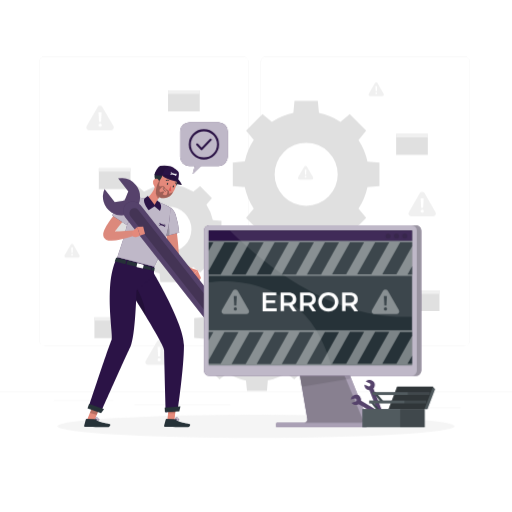
t = 0.00 s
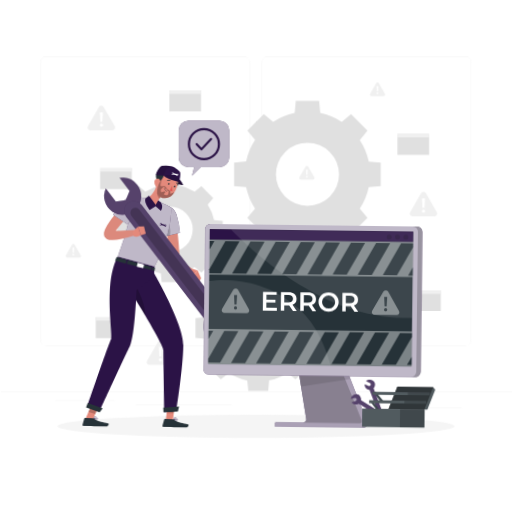
t = 1.05 s
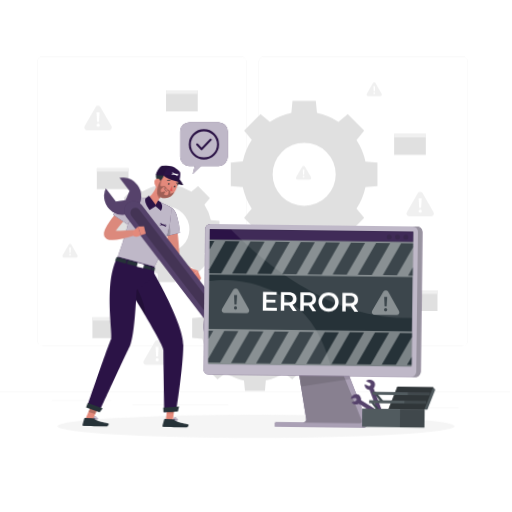
t = 1.95 s
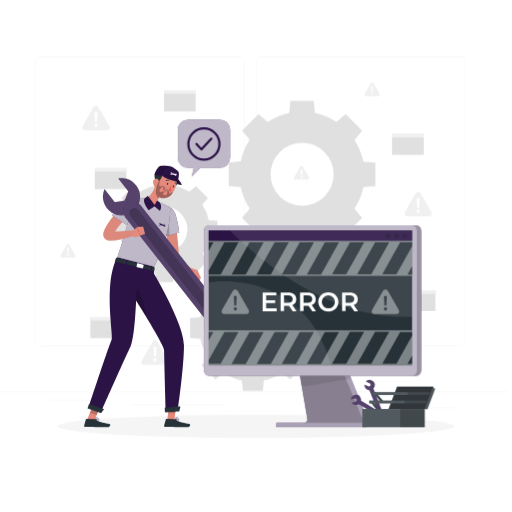
t = 3.00 s
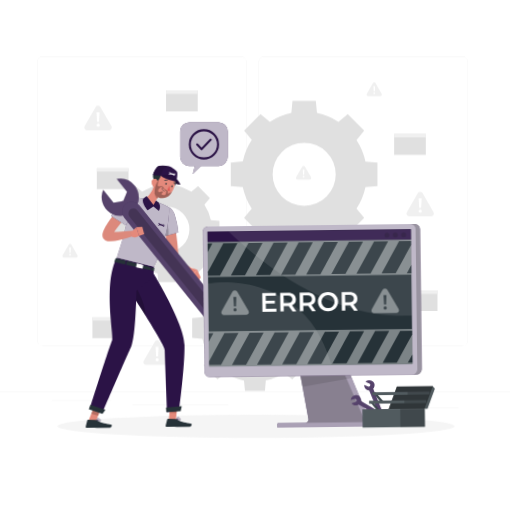
t = 4.05 s
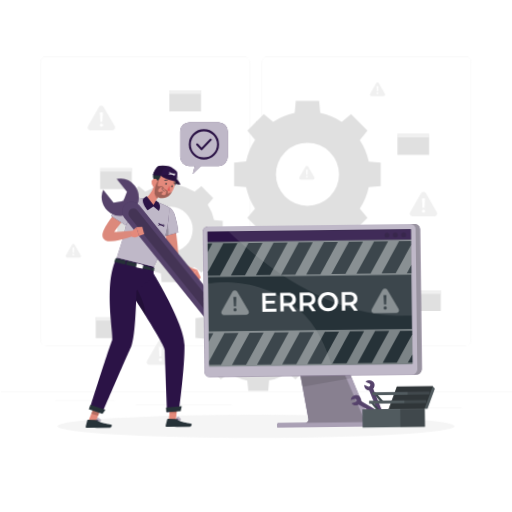
t = 4.95 s

The animated SVG that drew these frames (rendered in a browser with its animation timeline set to each time). Animation: 3 CSS @keyframes rules; one cycle of 6.00 s, repeats indefinitely.

<svg class="animated" id="freepik_stories-computer-troubleshooting" xmlns="http://www.w3.org/2000/svg" viewBox="0 0 500 500" version="1.1" xmlns:xlink="http://www.w3.org/1999/xlink" xmlns:svgjs="http://svgjs.com/svgjs"><style>svg#freepik_stories-computer-troubleshooting:not(.animated) .animable {opacity: 0;}svg#freepik_stories-computer-troubleshooting.animated #freepik--background-complete--inject-102 {animation: 6s Infinite  linear shake;animation-delay: 0s;}svg#freepik_stories-computer-troubleshooting.animated #freepik--speech-bubble--inject-102 {animation: 6s Infinite  linear heartbeat;animation-delay: 0s;}svg#freepik_stories-computer-troubleshooting.animated #freepik--Character--inject-102 {animation: 6s Infinite  linear wind;animation-delay: 0s;}svg#freepik_stories-computer-troubleshooting.animated #freepik--Device--inject-102 {animation: 6s Infinite  linear wind;animation-delay: 0s;}svg#freepik_stories-computer-troubleshooting.animated #freepik--tool-box--inject-102 {animation: 6s Infinite  linear wind;animation-delay: 0s;}            @keyframes shake {                10%, 90% {                    transform: translate3d(-1px, 0, 0);                  }                  20%, 80% {                    transform: translate3d(2px, 0, 0);                  }                  30%, 50%, 70% {                    transform: translate3d(-4px, 0, 0);                  }                  40%, 60% {                    transform: translate3d(4px, 0, 0);                  }            }                    @keyframes heartbeat {                0% {                    transform: scale(1);                }                10% {                    transform: scale(1.1);                }                30% {                    transform: scale(1);                }                40% {                    transform: scale(1);                }                50% {                    transform: scale(1.1);                }                60% {                    transform: scale(1);                }                100% {                    transform: scale(1);                }            }                    @keyframes wind {                0% {                    transform: rotate( 0deg );                }                25% {                    transform: rotate( 1deg );                }                75% {                    transform: rotate( -1deg );                }            }        </style><g id="freepik--background-complete--inject-102" class="animable" style="transform-origin: 250px 228.23px;"><rect y="382.4" width="500" height="0.25" style="fill: rgb(235, 235, 235); transform-origin: 250px 382.525px;" id="elr8x627x2ncg" class="animable"></rect><rect x="416.78" y="398.49" width="33.12" height="0.25" style="fill: rgb(235, 235, 235); transform-origin: 433.34px 398.615px;" id="elu6s9op1aw5" class="animable"></rect><rect x="322.53" y="401.21" width="8.69" height="0.25" style="fill: rgb(235, 235, 235); transform-origin: 326.875px 401.335px;" id="el1on2gnnfbhq" class="animable"></rect><rect x="396.59" y="389.21" width="19.19" height="0.25" style="fill: rgb(235, 235, 235); transform-origin: 406.185px 389.335px;" id="elc2h0sd5gkva" class="animable"></rect><rect x="52.46" y="390.89" width="43.19" height="0.25" style="fill: rgb(235, 235, 235); transform-origin: 74.055px 391.015px;" id="elgje0bxfyno6" class="animable"></rect><rect x="104.56" y="390.89" width="6.33" height="0.25" style="fill: rgb(235, 235, 235); transform-origin: 107.725px 391.015px;" id="elctotym5jq" class="animable"></rect><rect x="131.47" y="395.11" width="93.68" height="0.25" style="fill: rgb(235, 235, 235); transform-origin: 178.31px 395.235px;" id="elp4y0pey5tpg" class="animable"></rect><path d="M237,337.8H43.91a5.71,5.71,0,0,1-5.7-5.71V60.66A5.71,5.71,0,0,1,43.91,55H237a5.71,5.71,0,0,1,5.71,5.71V332.09A5.71,5.71,0,0,1,237,337.8ZM43.91,55.2a5.46,5.46,0,0,0-5.45,5.46V332.09a5.46,5.46,0,0,0,5.45,5.46H237a5.47,5.47,0,0,0,5.46-5.46V60.66A5.47,5.47,0,0,0,237,55.2Z" style="fill: rgb(235, 235, 235); transform-origin: 140.46px 196.4px;" id="el2odf9m4doli" class="animable"></path><path d="M453.31,337.8H260.21a5.72,5.72,0,0,1-5.71-5.71V60.66A5.72,5.72,0,0,1,260.21,55h193.1A5.71,5.71,0,0,1,459,60.66V332.09A5.71,5.71,0,0,1,453.31,337.8ZM260.21,55.2a5.47,5.47,0,0,0-5.46,5.46V332.09a5.47,5.47,0,0,0,5.46,5.46h193.1a5.47,5.47,0,0,0,5.46-5.46V60.66a5.47,5.47,0,0,0-5.46-5.46Z" style="fill: rgb(235, 235, 235); transform-origin: 356.75px 196.4px;" id="elx725pp5c2ze" class="animable"></path><path d="M227.33,158.82v22.77l11.72,1.1a60.89,60.89,0,0,0,8.75,21l-7.53,9.1,16.09,16.1,9.1-7.54a60.7,60.7,0,0,0,21,8.75l1.1,11.72h22.77l1.11-11.72a61,61,0,0,0,21-8.75l9.09,7.54,16.1-16.1-7.53-9.1a60.68,60.68,0,0,0,8.74-21l11.73-1.1V158.82l-11.73-1.11a60.63,60.63,0,0,0-8.74-21l7.53-9.1-16.1-16.1L332.5,119a60.76,60.76,0,0,0-21-8.74l-1.11-11.73H287.59l-1.1,11.73a60.68,60.68,0,0,0-21,8.74l-9.1-7.53-16.09,16.1,7.53,9.09a61,61,0,0,0-8.75,21ZM299,139.38a30.82,30.82,0,1,1-30.82,30.82A30.82,30.82,0,0,1,299,139.38Z" style="fill: rgb(224, 224, 224); transform-origin: 298.95px 170.175px;" id="elpm6g8dk0qth" class="animable"></path><path d="M188.86,260.7l6.54,5.41L207,254.54,201.56,248a43.82,43.82,0,0,0,6.28-15.11l8.42-.79V215.75l-8.42-.8a43.69,43.69,0,0,0-6.28-15.1l5.41-6.54L195.4,181.74l-6.54,5.41a43.66,43.66,0,0,0-15.11-6.28l-.79-8.42H156.6l-.79,8.42a43.82,43.82,0,0,0-15.11,6.28l-6.54-5.41L122.6,193.31l5.41,6.54a43.5,43.5,0,0,0-6.28,15.1l-8.43.8v16.36l8.43.79A43.63,43.63,0,0,0,128,248l-5.41,6.53,11.56,11.57,6.54-5.41A43.63,43.63,0,0,0,155.81,267l.79,8.43H173l.79-8.43A43.47,43.47,0,0,0,188.86,260.7Zm-46.22-36.77a22.15,22.15,0,1,1,22.14,22.14A22.15,22.15,0,0,1,142.64,223.93Z" style="fill: rgb(224, 224, 224); transform-origin: 164.78px 223.94px;" id="elwotwqv9hx8" class="animable"></path><path d="M261.57,371.51a52.44,52.44,0,0,0,18-7.48l7.78,6.44,13.77-13.77-6.44-7.78a52.07,52.07,0,0,0,7.47-18l10-.95V310.51l-10-.95a52.07,52.07,0,0,0-7.47-18l6.44-7.78L287.34,270l-7.78,6.44a52.44,52.44,0,0,0-18-7.48l-.95-10H241.15l-1,10a52.28,52.28,0,0,0-18,7.48L214.43,270l-13.77,13.77,6.44,7.78a52.09,52.09,0,0,0-7.48,18l-10,.95V330l10,.95a52.09,52.09,0,0,0,7.48,18l-6.44,7.78,13.77,13.77,7.78-6.44a52.28,52.28,0,0,0,18,7.48l1,10h19.47Zm-37-51.27a26.37,26.37,0,1,1,26.36,26.37A26.36,26.36,0,0,1,224.52,320.24Z" style="fill: rgb(224, 224, 224); transform-origin: 250.885px 320.25px;" id="elqdwnaa0rw3h" class="animable"></path><path d="M401.55,211.23h21.51a2.7,2.7,0,0,0,2.34-4l-10.76-18.63a2.69,2.69,0,0,0-4.67,0l-10.75,18.63A2.7,2.7,0,0,0,401.55,211.23Zm12.2-17.6-.47,9.28h-2l-.49-9.28Zm-3,12.47a1.51,1.51,0,0,1,1.57-1.52,1.53,1.53,0,0,1,1.6,1.52,1.54,1.54,0,0,1-1.6,1.55A1.53,1.53,0,0,1,410.72,206.1Z" style="fill: rgb(240, 240, 240); transform-origin: 412.31px 199.238px;" id="elmvgpgwi4gg" class="animable"></path><path d="M87,127.23h21.5a2.7,2.7,0,0,0,2.34-4L100,104.55a2.7,2.7,0,0,0-4.68,0L84.61,123.18A2.7,2.7,0,0,0,87,127.23Zm12.2-17.59-.48,9.27h-2l-.5-9.27Zm-3,12.47a1.51,1.51,0,0,1,1.56-1.53,1.54,1.54,0,1,1,0,3.07A1.52,1.52,0,0,1,96.12,122.11Z" style="fill: rgb(240, 240, 240); transform-origin: 97.7108px 115.214px;" id="eli7eaxjvqb" class="animable"></path><path d="M144.65,356.39h21.5a2.7,2.7,0,0,0,2.34-4.05l-10.75-18.63a2.7,2.7,0,0,0-4.68,0l-10.75,18.63A2.7,2.7,0,0,0,144.65,356.39Zm12.2-17.6-.48,9.28h-2l-.5-9.28Zm-3,12.47a1.51,1.51,0,0,1,1.57-1.52,1.54,1.54,0,0,1,1.61,1.52,1.55,1.55,0,0,1-1.61,1.55A1.53,1.53,0,0,1,153.81,351.26Z" style="fill: rgb(240, 240, 240); transform-origin: 155.4px 344.374px;" id="eliymj54rjdb" class="animable"></path><path d="M346,329.44h21.51a2.7,2.7,0,0,0,2.33-4.05L359.1,306.76a2.7,2.7,0,0,0-4.68,0l-10.75,18.63A2.7,2.7,0,0,0,346,329.44Zm12.2-17.6-.48,9.28h-2l-.5-9.28Zm-3,12.47a1.5,1.5,0,0,1,1.56-1.52,1.54,1.54,0,0,1,1.61,1.52,1.55,1.55,0,0,1-1.61,1.55A1.52,1.52,0,0,1,355.18,324.31Z" style="fill: rgb(240, 240, 240); transform-origin: 356.755px 317.424px;" id="el0et0uhg31gpe" class="animable"></path><path d="M361.47,93.79h11.91a1.5,1.5,0,0,0,1.3-2.24l-6-10.31a1.49,1.49,0,0,0-2.59,0l-5.95,10.31A1.49,1.49,0,0,0,361.47,93.79Zm6.76-9.74L368,89.19h-1.09l-.28-5.14ZM366.55,91a.84.84,0,0,1,.87-.85.85.85,0,1,1,0,1.7A.84.84,0,0,1,366.55,91Z" style="fill: rgb(240, 240, 240); transform-origin: 367.406px 87.1388px;" id="elwli1f1oss8e" class="animable"></path><path d="M64.44,251.5H76.35a1.49,1.49,0,0,0,1.3-2.24l-6-10.31a1.48,1.48,0,0,0-2.58,0l-6,10.31A1.49,1.49,0,0,0,64.44,251.5Zm6.76-9.74-.26,5.14H69.85l-.27-5.14Zm-1.68,6.91a.84.84,0,0,1,.87-.85.85.85,0,1,1,0,1.7A.84.84,0,0,1,69.52,248.67Z" style="fill: rgb(240, 240, 240); transform-origin: 70.3593px 244.849px;" id="elm2twpxwkvnp" class="animable"></path><path d="M292.48,175.29h11.91a1.5,1.5,0,0,0,1.29-2.25l-5.95-10.31a1.49,1.49,0,0,0-2.59,0l-6,10.31A1.5,1.5,0,0,0,292.48,175.29Zm6.75-9.75-.26,5.14h-1.09l-.27-5.14Zm-1.67,6.91a.84.84,0,0,1,.86-.85.86.86,0,1,1-.86.85Z" style="fill: rgb(240, 240, 240); transform-origin: 298.41px 168.634px;" id="elb3klb15yzvi" class="animable"></path><rect x="164.11" y="88.33" width="30.94" height="20.45" style="fill: rgb(224, 224, 224); transform-origin: 179.58px 98.555px;" id="elae0v8pn4aqg" class="animable"></rect><rect x="164.11" y="88.33" width="31" height="3.36" style="fill: rgb(240, 240, 240); transform-origin: 179.61px 90.01px;" id="el4abq7a4r1e2" class="animable"></rect><rect x="96.5" y="164.16" width="30.94" height="20.45" style="fill: rgb(224, 224, 224); transform-origin: 111.97px 174.385px;" id="el0jww6a1wcl2g" class="animable"></rect><rect x="96.5" y="164.16" width="31" height="3.36" style="fill: rgb(240, 240, 240); transform-origin: 112px 165.84px;" id="elm9iyptrqg2" class="animable"></rect><rect x="92.22" y="309.72" width="30.94" height="20.45" style="fill: rgb(224, 224, 224); transform-origin: 107.69px 319.945px;" id="el2ke0cyjivow" class="animable"></rect><rect x="92.22" y="309.72" width="31" height="3.36" style="fill: rgb(240, 240, 240); transform-origin: 107.72px 311.4px;" id="eliu2vz5pwxjs" class="animable"></rect><rect x="330.44" y="257.02" width="30.94" height="20.45" style="fill: rgb(224, 224, 224); transform-origin: 345.91px 267.245px;" id="el161pl4bjlui" class="animable"></rect><rect x="330.44" y="257.02" width="31" height="3.36" style="fill: rgb(240, 240, 240); transform-origin: 345.94px 258.7px;" id="elpdmipty6fo8" class="animable"></rect><rect x="398.25" y="283.55" width="30.94" height="20.45" style="fill: rgb(224, 224, 224); transform-origin: 413.72px 293.775px;" id="elf761z25o2ke" class="animable"></rect><rect x="398.25" y="283.55" width="31" height="3.36" style="fill: rgb(240, 240, 240); transform-origin: 413.75px 285.23px;" id="el48efiur2tao" class="animable"></rect><rect x="386.87" y="130.76" width="30.94" height="20.45" style="fill: rgb(224, 224, 224); transform-origin: 402.34px 140.985px;" id="elc2743ynoc0b" class="animable"></rect><rect x="386.87" y="130.76" width="31" height="3.36" style="fill: rgb(240, 240, 240); transform-origin: 402.37px 132.44px;" id="ell3iol0k2lxi" class="animable"></rect></g><g id="freepik--Shadow--inject-102" class="animable" style="transform-origin: 250px 416.24px;"><ellipse id="freepik--path--inject-102" cx="250" cy="416.24" rx="193.89" ry="11.32" style="fill: rgb(245, 245, 245); transform-origin: 250px 416.24px;" class="animable"></ellipse></g><g id="freepik--speech-bubble--inject-102" class="animable" style="transform-origin: 199.145px 144.715px;"><path d="M213.48,119.42H184.76a8.85,8.85,0,0,0-8.85,8.85v25a8.84,8.84,0,0,0,8.85,8.84h5.38l-2,7.9,8-7.9h17.4a8.84,8.84,0,0,0,8.84-8.84v-25A8.85,8.85,0,0,0,213.48,119.42Z" style="fill: #2B1346; transform-origin: 199.145px 144.715px;" id="elte9xiyfg3c" class="animable"></path><g id="elohi13hl52te"><path d="M213.48,119.42H184.76a8.85,8.85,0,0,0-8.85,8.85v25a8.84,8.84,0,0,0,8.85,8.84h5.38l-2,7.9,8-7.9h17.4a8.84,8.84,0,0,0,8.84-8.84v-25A8.85,8.85,0,0,0,213.48,119.42Z" style="fill: rgb(255, 255, 255); opacity: 0.7; transform-origin: 199.145px 144.715px;" class="animable" id="el3brr1vwrvej"></path></g><path d="M199.12,155.79a14.8,14.8,0,1,1,14.8-14.8A14.82,14.82,0,0,1,199.12,155.79Zm0-27.6a12.8,12.8,0,1,0,12.8,12.8A12.81,12.81,0,0,0,199.12,128.19Z" style="fill: #2B1346; transform-origin: 199.12px 140.99px;" id="el6qdnyfh980o" class="animable"></path><path d="M196.85,146.71h0a1,1,0,0,1-.73-.32l-4.36-4.72a1,1,0,0,1,.06-1.42,1,1,0,0,1,1.41.06l3.63,3.94L205,135.6a1,1,0,0,1,1.41,0,1,1,0,0,1,0,1.42l-8.89,9.42A1,1,0,0,1,196.85,146.71Z" style="fill: #2B1346; transform-origin: 199.099px 141.01px;" id="el8sa129p30mf" class="animable"></path></g><g id="freepik--Character--inject-102" class="animable" style="transform-origin: 158.754px 289.465px;"><polygon points="163.3 411.28 170.26 411.16 171.99 395.08 165.03 395.2 163.3 411.28" style="fill: rgb(228, 137, 123); transform-origin: 167.645px 403.18px;" id="elkkx84ptwdoe" class="animable"></polygon><g id="elzb1k6s0qei"><polygon points="171.99 395.09 171.1 403.37 164.14 403.49 165.03 395.2 171.99 395.09" style="opacity: 0.2; transform-origin: 168.065px 399.29px;" class="animable" id="elv2kcc39aqne"></polygon></g><path d="M179.62,337.05c0,22-6.19,63.89-6.19,63.89l-11.64,1.81s-1.13-39.06-1.57-60.68c-.07-3.18-8.94-18.56-18.08-33.58-4.71-7.74-9.49-15.4-13.19-21.25-3.95-6.26-6.65-10.46-6.65-10.46l27.63-10.34S179.6,315.87,179.62,337.05Z" style="fill: #2B1346; transform-origin: 150.96px 334.595px;" id="el6volikcyubc" class="animable"></path><polygon points="175.06 401.62 161.04 402.51 160.8 398 176.19 396.79 175.06 401.62" style="fill: rgb(38, 50, 56); transform-origin: 168.495px 399.65px;" id="elbcbtzj5g78c" class="animable"></polygon><path d="M170.6,410.19a.18.18,0,0,1,.1-.17c.32-.15,3.17-1.48,4-1a.5.5,0,0,1,.25.45.93.93,0,0,1-.34.79c-.79.64-2.77.31-3.88.05h0A.16.16,0,0,1,170.6,410.19Zm.69-.08c1.52.31,2.67.28,3.11-.09a.57.57,0,0,0,.22-.52.18.18,0,0,0-.09-.17l-.06,0C174,409.1,172.41,409.63,171.29,410.11Z" style="fill: #2B1346; transform-origin: 172.776px 409.773px;" id="elbvkgtvhoip6" class="animable"></path><path d="M170.66,410.3a.17.17,0,0,1-.06-.15,4.72,4.72,0,0,1,1.19-2.63,1.22,1.22,0,0,1,.93-.26c.45.07.57.3.59.48.1.79-1.63,2.23-2.48,2.58a.13.13,0,0,1-.12,0Zm2-2.71a.89.89,0,0,0-.68.19,3.83,3.83,0,0,0-1,2.1c.87-.48,2-1.62,2-2.1a.22.22,0,0,0-.15-.15A.61.61,0,0,0,172.67,407.59Z" style="fill: #2B1346; transform-origin: 171.957px 408.792px;" id="eld79ue1z56m" class="animable"></path><path d="M170.06,409.34l-7.6-.24a.62.62,0,0,0-.61.45l-1.63,6.11a1,1,0,0,0,.95,1.27c2.75,0,6.71,0,10.16.12,4,.13,6.59-.06,11.31.1,2.85.09,3.77-2.76,2.58-3.06-5.39-1.36-8.92-1.11-13.51-4.15A3.19,3.19,0,0,0,170.06,409.34Z" style="fill: rgb(38, 50, 56); transform-origin: 172.955px 413.126px;" id="eli9sif44vr5" class="animable"></path><g id="elhgywia2rd1"><path d="M142.14,308.49c-4.71-7.74-9.49-15.4-13.19-21.25a27.79,27.79,0,0,1,5.09-5S142.11,296.28,142.14,308.49Z" style="opacity: 0.2; transform-origin: 135.545px 295.365px;" class="animable" id="eljxlidyxbfcr"></path></g><polygon points="84.8 410.44 91.52 412.26 97.66 397.3 90.94 395.48 84.8 410.44" style="fill: rgb(228, 137, 123); transform-origin: 91.23px 403.87px;" id="el6p3x77h3a8j" class="animable"></polygon><g id="elofc3tbh56r"><polygon points="97.65 397.31 94.49 405.02 87.77 403.19 90.93 395.48 97.65 397.31" style="opacity: 0.2; transform-origin: 92.71px 400.25px;" class="animable" id="el67wt71m9oqu"></polygon></g><path d="M150.63,260.47l-.56,9.67-16.76,13.37s-1.15,45-5.92,54.86-27.71,61.5-27.71,61.5L87.14,396s19.93-60.7,21.94-64.29-8.55-55.93,5.59-80.68Z" style="fill: #2B1346; transform-origin: 118.885px 325.45px;" id="elb6iiz12f93l" class="animable"></path><path d="M171.3,217.32c.71,4.51,1.3,9,1.82,13.53s1,9.06,1.28,13.69l.18,3a8.54,8.54,0,0,0,.53,2.15,16,16,0,0,0,2.79,4.53,34.22,34.22,0,0,0,4.33,4.25c.81.66,1.64,1.34,2.5,2s1.78,1.25,2.57,1.79l-2,4.79a32.61,32.61,0,0,1-3.5-1.26c-1.11-.48-2.23-1-3.31-1.56a33.73,33.73,0,0,1-6.26-4.25,22.43,22.43,0,0,1-5.22-6.38,16.48,16.48,0,0,1-1.61-4.28c-.1-.37-.15-.77-.22-1.16l-.14-1-.23-1.63-2-13.32c-.67-4.46-1.3-8.94-1.86-13.41Z" style="fill: rgb(220, 137, 124); transform-origin: 174.125px 242.185px;" id="elbox57k8t05b" class="animable"></path><path d="M156.75,205c-3.89,5.4,2.79,26,2.79,26L175,227.27a83.82,83.82,0,0,0-3.5-17.71C168.62,201.25,161,199.06,156.75,205Z" style="fill: #2B1346; transform-origin: 165.267px 216.32px;" id="elvdcjr4vzygf" class="animable"></path><g id="el1uvan8ojnys"><path d="M156.75,205c-3.89,5.4,2.79,26,2.79,26L175,227.27a83.82,83.82,0,0,0-3.5-17.71C168.62,201.25,161,199.06,156.75,205Z" style="fill: rgb(255, 255, 255); opacity: 0.7; transform-origin: 165.267px 216.32px;" class="animable" id="elle6lfz1ue1"></path></g><g id="eldv5wzb1rta8"><path d="M162,216c2.68,2.56,4.23,9.16,3.25,13.61L159.54,231A104.94,104.94,0,0,1,156,215.78C157.45,214.58,158.92,213.09,162,216Z" style="opacity: 0.2; transform-origin: 160.773px 222.657px;" class="animable" id="el73fc9o63woy"></path></g><path d="M128.4,192.3a155.39,155.39,0,0,1-3.33,23c-1.15,5.29-2.47,10.26-3.77,14.74-3,10.49-6,18.27-6.63,21l36,9.41c17.78-35.69,15.35-58,15.35-58a73.38,73.38,0,0,0-8-3.87c-.58-.24-1.18-.46-1.79-.68a136,136,0,0,0-15.29-4c-1-.21-2-.39-3-.56C132.94,192.55,128.4,192.3,128.4,192.3Z" style="fill: #2B1346; transform-origin: 140.401px 226.375px;" id="elikeg7e7pgai" class="animable"></path><g id="el7at84jnprk"><path d="M128.4,192.3a155.39,155.39,0,0,1-3.33,23c-1.15,5.29-2.47,10.26-3.77,14.74-3,10.49-6,18.27-6.63,21l36,9.41c17.78-35.69,15.35-58,15.35-58a73.38,73.38,0,0,0-8-3.87c-.58-.24-1.18-.46-1.79-.68a136,136,0,0,0-15.29-4c-1-.21-2-.39-3-.56C132.94,192.55,128.4,192.3,128.4,192.3Z" style="fill: rgb(255, 255, 255); opacity: 0.7; transform-origin: 140.401px 226.375px;" class="animable" id="elxlg8qqosslk"></path></g><path d="M153.79,200.28c-1.85-3.3.2-6.14,2.67-8.51l-3.85-12.08c-1.86,4.82-6,13.21-10.8,14.21a15.58,15.58,0,0,0,3,6.38Z" style="fill: rgb(228, 137, 123); transform-origin: 149.135px 189.985px;" id="elr370yoytas9" class="animable"></path><g id="el6sqsav1qhh"><path d="M154.18,184.62l2.28,7.14a16.31,16.31,0,0,0-1.9,2.12c-1.68-1.4-2.95-5-1.94-7A7.39,7.39,0,0,1,154.18,184.62Z" style="opacity: 0.2; transform-origin: 154.36px 189.25px;" class="animable" id="elw7r5hnv4gks"></path></g><path d="M177.5,180.29c-.19.92-8.38-1-9.65-2.82s2.87-2.76,5.45-1.42A11.86,11.86,0,0,1,177.5,180.29Z" style="fill: #2B1346; transform-origin: 172.557px 177.973px;" id="elg8gr15uu10f" class="animable"></path><g id="elm3pdoeqxuzg"><path d="M177.5,180.29c-.19.92-8.38-1-9.65-2.82s2.87-2.76,5.45-1.42A11.86,11.86,0,0,1,177.5,180.29Z" style="opacity: 0.3; transform-origin: 172.557px 177.973px;" class="animable" id="el6ge54hyt8by"></path></g><path d="M173.68,175.65c0,2.8-2.17,7.88-5.17,5S173.73,170.84,173.68,175.65Z" style="fill: rgb(38, 50, 56); transform-origin: 170.766px 177.751px;" id="el2vk6z1j4jpo" class="animable"></path><path d="M169.22,187.47a20.34,20.34,0,0,1-1.65,2.41c-4.12,5.19-12.36,4.93-15.43-.9a8.9,8.9,0,0,1-.55-1.21c-1.67-4.63.14-8.25,2.66-14.65A9.48,9.48,0,0,1,170,170C174.28,174.5,172.35,182.22,169.22,187.47Z" style="fill: rgb(228, 137, 123); transform-origin: 161.711px 180.3px;" id="el1p6xju5jx3m" class="animable"></path><path d="M158.9,162a9.44,9.44,0,0,0-3.79,2.26c-3.72,3.42-6.43,8.54-1.72,13.71,3.41-1.28,5.09-6,5.51-7.35Z" style="fill: rgb(38, 50, 56); transform-origin: 154.892px 169.985px;" id="el5x8041uy7xh" class="animable"></path><path d="M149.42,177.18a6.45,6.45,0,0,0,1.33,4.8c1.43,1.79,3.5.84,4.23-1.2.67-1.84.73-5-1.25-6A3,3,0,0,0,149.42,177.18Z" style="fill: rgb(228, 137, 123); transform-origin: 152.385px 178.699px;" id="elwvqaus3h76" class="animable"></path><path d="M162.94,179.18c-.24.5-.16,1,.18,1.19s.79-.14,1-.65.16-1-.18-1.19S163.18,178.67,162.94,179.18Z" style="fill: rgb(38, 50, 56); transform-origin: 163.523px 179.45px;" id="elsp70nuz2qd" class="animable"></path><path d="M168.71,181.8c-.24.5-.16,1,.17,1.19s.8-.14,1-.64.15-1-.18-1.2S168.94,181.29,168.71,181.8Z" style="fill: rgb(38, 50, 56); transform-origin: 169.285px 182.068px;" id="elahk7z9m60eo" class="animable"></path><path d="M166.76,181.22a19.25,19.25,0,0,0,.52,5.31,3.33,3.33,0,0,1-2.61-.7Z" style="fill: rgb(222, 87, 83); transform-origin: 165.975px 183.895px;" id="elsn175flxn0o" class="animable"></path><path d="M161,186.53a6.34,6.34,0,0,0,.64.35.18.18,0,0,0,.22-.08.16.16,0,0,0-.08-.22,4.37,4.37,0,0,1-2.56-3.07.17.17,0,0,0-.33.05A4.56,4.56,0,0,0,161,186.53Z" style="fill: rgb(38, 50, 56); transform-origin: 160.384px 185.144px;" id="eln1mlimuc7bj" class="animable"></path><path d="M162,176.52a.34.34,0,0,0,.34,0,2.65,2.65,0,0,1,2.38-.13.33.33,0,0,0,.45-.13.32.32,0,0,0-.13-.44,3.3,3.3,0,0,0-3,.12.32.32,0,0,0-.14.44A.36.36,0,0,0,162,176.52Z" style="fill: rgb(38, 50, 56); transform-origin: 163.536px 176.041px;" id="el6e9z98t42j" class="animable"></path><path d="M172.11,181a.26.26,0,0,0,.19.05.32.32,0,0,0,.32-.33,3.26,3.26,0,0,0-1.37-2.66.35.35,0,0,0-.46.11.33.33,0,0,0,.11.45,2.55,2.55,0,0,1,1.06,2.11A.3.3,0,0,0,172.11,181Z" style="fill: rgb(38, 50, 56); transform-origin: 171.682px 179.534px;" id="elb03bj2k63n" class="animable"></path><path d="M173.42,177.47c-4.6-3.57-10.47-5.19-15.06-5.93a43.72,43.72,0,0,0-7.47-.61c.2-2.58,3.5-8.48,5.57-8.91a34.55,34.55,0,0,1,10.44.35c2.42.9,7.23,4.39,7.59,5.86C175.24,171.3,173.42,177.47,173.42,177.47Z" style="fill: #2B1346; transform-origin: 162.781px 169.624px;" id="elsld4kzdgsnj" class="animable"></path><path d="M158.35,171.53s6.1-1.36,11.44.71,7.71,8,7.71,8-.47-1.23-4.88-2.82C167.73,175.71,163.59,175.68,158.35,171.53Z" style="fill: #2B1346; transform-origin: 167.925px 175.666px;" id="elax3lk8pd1hd" class="animable"></path><g id="elxgfsn991qog"><path d="M166.9,162.37s-5.45,2.35-5.83,2.73-2.71,6.44-2.71,6.44a43.72,43.72,0,0,0-7.47-.61c.2-2.58,3.5-8.48,5.57-8.91A34.55,34.55,0,0,1,166.9,162.37Z" style="opacity: 0.1; transform-origin: 158.895px 166.659px;" class="animable" id="elvx281rkehhg"></path></g><g id="el8tcae2pwpp5"><path d="M158.35,171.53s6.1-1.36,11.44.71,7.71,8,7.71,8-.47-1.23-4.88-2.82C167.73,175.71,163.59,175.68,158.35,171.53Z" style="opacity: 0.1; transform-origin: 167.925px 175.666px;" class="animable" id="el4gk5uw9zzkr"></path></g><g id="el15dhulxw8i3"><path d="M169.22,187.47a20.34,20.34,0,0,1-1.65,2.41c-4.12,5.19-12.36,4.93-15.43-.9a21.74,21.74,0,0,1,3.26-12.41l1.06-1.14s-1.32,5.09-.93,6.09,3.22-.28,4.53.55a5,5,0,0,1,1.82,2.55l-.81.51s-1.59-2.54-2.17-2.61-3.35,2.46-3.1,3.33-.17,1.31.66,1.7,2.85-.94,2.85-.94l1.1,1s-1.76,1.88-1.49,2.26a3.67,3.67,0,0,0,3.28.56c1.26-.51,1.21-3.26,1.45-3.54s-1.94-1.23-1.94-1.23l.67-1s2.75,1.75,2.85,2.27-.44,2.1,0,2.1A10.41,10.41,0,0,0,169.22,187.47Z" style="opacity: 0.3; transform-origin: 160.67px 184.502px;" class="animable" id="el3ypiz7lxq1j"></path></g><path d="M171.65,171.18l-.15-.59.43-.42,1,.26a1.13,1.13,0,0,0-.8-.84,1.09,1.09,0,0,0-1.07.28.35.35,0,0,0-.14-.06l-2.64-.75-.14,0a1.12,1.12,0,0,0-1.9-.47l1,.27.15.58-.43.42-1-.26a1.14,1.14,0,0,0,.8.84,1.11,1.11,0,0,0,1.07-.27l.14,0,2.64.75a.34.34,0,0,0,.14,0,1.12,1.12,0,0,0,1.9.47Z" style="fill: rgb(255, 255, 255); transform-origin: 169.445px 169.99px;" id="elu9j064lh7r" class="animable"></path><path d="M186.06,261.64l6.74,2.15-5.37,5.72s-5.9-2.28-4.6-5.27Z" style="fill: rgb(228, 137, 123); transform-origin: 187.721px 265.575px;" id="el999q9w03vnk" class="animable"></path><polygon points="196.21 271.23 194.19 274.88 187.43 269.51 192.8 263.79 196.21 271.23" style="fill: rgb(228, 137, 123); transform-origin: 191.82px 269.335px;" id="elqprcgqnpy3" class="animable"></polygon><path d="M128,206.7c-3.09,3.54-6.24,7.2-9.23,10.84-1.52,1.81-3,3.66-4.35,5.48a47,47,0,0,0-3.58,5.35,9.27,9.27,0,0,0-.48,1c0,.1-.07.18-.06.09s0,0,0-.09l0-.45a4.25,4.25,0,0,0-.38-1.37,5.58,5.58,0,0,0-.32-.56c-.12-.17-.27-.34-.35-.44s-.22-.21-.33-.31l-.26-.2a2.53,2.53,0,0,0-.39-.22l-.22-.1-.11,0c-.08,0,0,0,.15.06a7.12,7.12,0,0,0,1.22.18c1,.08,2.11.1,3.24.08s2.3,0,3.48-.09c4.7-.22,9.54-.58,14.35-.87l1,5.11A113.35,113.35,0,0,1,116.94,234a52.56,52.56,0,0,1-7.82,1,18.51,18.51,0,0,1-2.41-.07,9.4,9.4,0,0,1-1.63-.32,4.25,4.25,0,0,1-.54-.18c-.2-.08-.38-.14-.64-.27a5.18,5.18,0,0,1-.78-.47,3.55,3.55,0,0,1-.43-.33c-.18-.15-.34-.31-.5-.47a5.16,5.16,0,0,1-.49-.62,4.47,4.47,0,0,1-.43-.75,5.2,5.2,0,0,1-.49-1.81,3.55,3.55,0,0,1,0-.46v-.45a4.26,4.26,0,0,1,0-.54,10.12,10.12,0,0,1,.33-1.69,18.62,18.62,0,0,1,.88-2.4,48,48,0,0,1,4.07-7C107.5,215,109,213,110.52,211c3.08-4,6.24-7.69,9.65-11.38Z" style="fill: rgb(220, 137, 124); transform-origin: 116.076px 217.316px;" id="el4f5mf5anjwm" class="animable"></path><path d="M126.28,192.38c-6.58,1-16.9,18-16.9,18l14.28,9.28A96.41,96.41,0,0,0,133.33,205C137.64,196.72,134.24,191.12,126.28,192.38Z" style="fill: #2B1346; transform-origin: 122.296px 205.932px;" id="el7r230upshaj" class="animable"></path><g id="elz91jcz4ciut"><path d="M126.28,192.38c-6.58,1-16.9,18-16.9,18l14.28,9.28A96.41,96.41,0,0,0,133.33,205C137.64,196.72,134.24,191.12,126.28,192.38Z" style="fill: rgb(255, 255, 255); opacity: 0.7; transform-origin: 122.296px 205.932px;" class="animable" id="eli8935x791a"></path></g><path d="M140.86,193.93l3.52-2.56,6.56,8.78,2.53-4.39,2.68,2.17a8,8,0,0,1,0,8l-5.26-4.31-5.66,3.63S139.21,198.24,140.86,193.93Z" style="fill: #2B1346; transform-origin: 148.898px 198.65px;" id="elq02c5x0whk" class="animable"></path><path d="M132.9,180.92a18.14,18.14,0,1,1-30.82,3.83l9.91,12.6,9.66-1.39,3.63-9.06-9.91-12.6A18.1,18.1,0,0,1,132.9,180.92Z" style="fill: #2B1346; transform-origin: 118.646px 192.139px;" id="elgot6go9a8i" class="animable"></path><path d="M203,328.64a18.13,18.13,0,1,1,30.82-3.83l-9.91-12.6-9.66,1.39-3.63,9.07,9.91,12.59A18.1,18.1,0,0,1,203,328.64Z" style="fill: #2B1346; transform-origin: 217.256px 317.436px;" id="eljl1nftlxg5i" class="animable"></path><g id="elu6xo8ko4mbl"><g style="opacity: 0.2; transform-origin: 167.946px 254.78px;" class="animable" id="elo7bho58wdz"><path d="M132.9,180.92a18.14,18.14,0,1,1-30.82,3.83l9.91,12.6,9.66-1.39,3.63-9.06-9.91-12.6A18.1,18.1,0,0,1,132.9,180.92Z" style="fill: rgb(255, 255, 255); transform-origin: 118.646px 192.139px;" id="elfxceibis9l" class="animable"></path><path d="M203,328.64a18.13,18.13,0,1,1,30.82-3.83l-9.91-12.6-9.66,1.39-3.63,9.07,9.91,12.59A18.1,18.1,0,0,1,203,328.64Z" style="fill: rgb(255, 255, 255); transform-origin: 217.256px 317.436px;" id="el887ghwp78h6" class="animable"></path></g></g><path d="M212.09,310.93h0a9.57,9.57,0,0,1-13.44-1.61l-76.49-97.24a9.57,9.57,0,0,1,1.6-13.44h0a9.57,9.57,0,0,1,13.44,1.6l76.5,97.25A9.57,9.57,0,0,1,212.09,310.93Z" style="fill: #2B1346; transform-origin: 167.928px 254.783px;" id="elxsfnfz36zi" class="animable"></path><g id="ellitrngw0dtb"><path d="M212.09,310.93h0a9.57,9.57,0,0,1-13.44-1.61l-76.49-97.24a9.57,9.57,0,0,1,1.6-13.44h0a9.57,9.57,0,0,1,13.44,1.6l76.5,97.25A9.57,9.57,0,0,1,212.09,310.93Z" style="fill: rgb(255, 255, 255); opacity: 0.2; transform-origin: 167.928px 254.783px;" class="animable" id="el9ybw9kesc8c"></path></g><g id="elj6o6r0rt0ga"><path d="M207.61,305.23h0a4.91,4.91,0,0,1-6.9-.82l-73.29-93.17a4.93,4.93,0,0,1,.82-6.91h0a4.94,4.94,0,0,1,6.91.83l73.29,93.17A4.92,4.92,0,0,1,207.61,305.23Z" style="opacity: 0.2; transform-origin: 167.928px 254.786px;" class="animable" id="el13zlu6nu6fd"></path></g><path d="M128.81,226.31l5.24-4.71,2.59,8.53s-5.34,3-7.24.32Z" style="fill: rgb(228, 137, 123); transform-origin: 132.725px 226.582px;" id="elpfq4gz3dpcm" class="animable"></path><polygon points="139.8 221.2 141.62 228.34 136.64 230.13 134.04 221.6 139.8 221.2" style="fill: rgb(228, 137, 123); transform-origin: 137.83px 225.665px;" id="el3hqkf8fp8j8" class="animable"></polygon><polygon points="98.66 403.45 85.42 398.76 86.97 394.51 101.6 399.45 98.66 403.45" style="fill: rgb(38, 50, 56); transform-origin: 93.51px 398.98px;" id="el7xjowot8ttb" class="animable"></polygon><path d="M92.55,410.19a.18.18,0,0,1,.1-.17c.32-.15,3.17-1.48,4-1a.5.5,0,0,1,.25.45.93.93,0,0,1-.34.79c-.79.64-2.77.31-3.88.05h0A.16.16,0,0,1,92.55,410.19Zm.69-.08c1.52.31,2.67.28,3.11-.09a.57.57,0,0,0,.22-.52.18.18,0,0,0-.09-.17l-.06,0C95.9,409.1,94.36,409.63,93.24,410.11Z" style="fill: #2B1346; transform-origin: 94.7262px 409.773px;" id="el3tjp3pny9eu" class="animable"></path><path d="M92.62,410.3a.18.18,0,0,1-.07-.15,4.72,4.72,0,0,1,1.19-2.63,1.22,1.22,0,0,1,.93-.26c.45.07.57.3.59.48.1.79-1.63,2.23-2.48,2.58a.13.13,0,0,1-.12,0Zm2-2.71a.89.89,0,0,0-.68.19,3.83,3.83,0,0,0-1,2.1c.87-.48,2-1.62,2-2.1a.22.22,0,0,0-.15-.15A.61.61,0,0,0,94.62,407.59Z" style="fill: #2B1346; transform-origin: 93.907px 408.792px;" id="elirh9p45s3rp" class="animable"></path><path d="M92,409.34l-7.6-.24a.62.62,0,0,0-.61.45l-1.63,6.11a1,1,0,0,0,1,1.27c2.75,0,6.71,0,10.16.12,4,.13,6.59-.06,11.31.1,2.85.09,3.77-2.76,2.58-3.06-5.39-1.36-8.92-1.11-13.51-4.15A3.19,3.19,0,0,0,92,409.34Z" style="fill: rgb(38, 50, 56); transform-origin: 94.9201px 413.126px;" id="elmmxa1p5hp9" class="animable"></path><polygon points="113.47 251.55 123.32 254.21 122.44 257.82 112 255.31 113.47 251.55" style="fill: rgb(38, 50, 56); transform-origin: 117.66px 254.685px;" id="el3eljnjehujf" class="animable"></polygon><polygon points="124.44 254.5 147.69 260.77 147.15 263.79 123.44 258.07 124.44 254.5" style="fill: rgb(38, 50, 56); transform-origin: 135.565px 259.145px;" id="elbe746hki06n" class="animable"></polygon><polygon points="150.96 261.65 150.63 264.62 147.93 263.98 148.54 261 150.96 261.65" style="fill: rgb(38, 50, 56); transform-origin: 149.445px 262.81px;" id="el1vossnx0jh3" class="animable"></polygon><path d="M133.94,257.3l-.62,2.92a.47.47,0,0,0,.35.56l5.48,1.29a.48.48,0,0,0,.57-.37l.57-2.75a.47.47,0,0,0-.34-.55l-5.42-1.46A.48.48,0,0,0,133.94,257.3Z" style="fill: rgb(255, 255, 255); transform-origin: 136.804px 259.503px;" id="el91clsmzkgcf" class="animable"></path><path d="M160.6,220.84l-.15-.58.43-.43,1,.27a1.13,1.13,0,0,0-1.88-.57l-.13-.06-2.64-.75-.14,0a1.13,1.13,0,0,0-.79-.78,1.11,1.11,0,0,0-1.11.32l.95.26.16.58-.43.43-1-.27a1.11,1.11,0,0,0,1.87.57.75.75,0,0,0,.13.06l2.65.75.14,0a1.12,1.12,0,0,0,1.9.47Z" style="fill: #2B1346; transform-origin: 158.375px 219.684px;" id="elzuafskxf3p" class="animable"></path></g><g id="freepik--Device--inject-102" class="animable" style="transform-origin: 305.215px 318.55px;"><path d="M269.71,413.46v3a.68.68,0,0,0,.68.68h85.15a4.44,4.44,0,0,0,4.11-6.1l-27-66.82-43.6.3,1.49,8.67,9.62,56.12a3,3,0,0,1-2.92,3.47H270.39A.67.67,0,0,0,269.71,413.46Z" style="fill: #2B1346; transform-origin: 314.841px 380.68px;" id="el154w2ll3v7b" class="animable"></path><g id="elth6plhtt1j"><path d="M269.71,413.46v3a.68.68,0,0,0,.68.68h85.15a4.44,4.44,0,0,0,4.11-6.1l-16.72-41.42-10.26-25.4-43.6.3,1.49,8.67,4.18,24.4,5.44,31.72a3,3,0,0,1-2.92,3.47H270.39A.67.67,0,0,0,269.71,413.46Z" style="fill: rgb(255, 255, 255); opacity: 0.6; transform-origin: 314.841px 380.68px;" class="animable" id="elytjthr48lc"></path></g><g id="eln6f4zsfpg9"><path d="M297.26,412.79h55.39a2,2,0,0,0,1.8-2.69l-23.66-56.9H290.56l9.62,56.12A3,3,0,0,1,297.26,412.79Z" style="isolation: isolate; opacity: 0.2; transform-origin: 322.567px 382.995px;" class="animable" id="elii8f561i4pc"></path></g><g id="elggo2x5yzel8"><polygon points="289.07 344.53 290.56 353.2 294.74 377.6 342.93 369.63 332.67 344.23 289.07 344.53" style="isolation: isolate; opacity: 0.1; transform-origin: 316px 360.915px;" class="animable" id="el03ww0fbnr06p"></polygon></g><path d="M204.29,220H406.15a5.16,5.16,0,0,1,5.16,5.17V361.78a5.17,5.17,0,0,1-5.16,5.17H204.29a5.17,5.17,0,0,1-5.17-5.17V225.13A5.16,5.16,0,0,1,204.29,220Z" style="fill: #2B1346; transform-origin: 305.215px 293.475px;" id="eluovc8a3y9n" class="animable"></path><g id="elbp0oeu25w7m"><path d="M204.29,220H406.15a5.16,5.16,0,0,1,5.16,5.17V361.78a5.17,5.17,0,0,1-5.16,5.17H204.29a5.17,5.17,0,0,1-5.17-5.17V225.13A5.16,5.16,0,0,1,204.29,220Z" style="fill: rgb(255, 255, 255); opacity: 0.7; transform-origin: 305.215px 293.475px;" class="animable" id="eli58z2p0kzhr"></path></g><g id="elog065n1csw"><path d="M401.87,366.94h4.28a5.16,5.16,0,0,0,5.16-5.16V225.13a5.16,5.16,0,0,0-5.16-5.17h-4.28a5.16,5.16,0,0,1,5.16,5.17V361.78A5.16,5.16,0,0,1,401.87,366.94Z" style="isolation: isolate; opacity: 0.2; transform-origin: 406.59px 293.45px;" class="animable" id="elnfmaz1mptcf"></path></g><rect x="203.77" y="225.02" width="198.6" height="131.77" style="fill: rgb(38, 50, 56); transform-origin: 303.07px 290.905px;" id="el2wnqd6wzu8" class="animable"></rect><rect x="203.77" y="225.02" width="198.6" height="10.11" style="fill: #2B1346; transform-origin: 303.07px 230.075px;" id="elk57rb6egslf" class="animable"></rect><g id="el8vvfano6p5"><path d="M397.73,230.44a2.47,2.47,0,1,1-2.47-2.47A2.48,2.48,0,0,1,397.73,230.44Z" style="opacity: 0.2; transform-origin: 395.26px 230.44px;" class="animable" id="elktcxasg3yh"></path></g><g id="eldld6om1fqv5"><path d="M389.57,230.44A2.47,2.47,0,1,1,387.1,228,2.47,2.47,0,0,1,389.57,230.44Z" style="opacity: 0.2; transform-origin: 387.1px 230.47px;" class="animable" id="elz3t93xpxl3a"></path></g><g id="elqum7plhtfl"><path d="M381.42,230.44A2.47,2.47,0,1,1,379,228,2.48,2.48,0,0,1,381.42,230.44Z" style="opacity: 0.2; transform-origin: 378.95px 230.47px;" class="animable" id="elk7fxwez6wba"></path></g><g id="el9hj5uq25cdh"><rect x="203.77" y="235.18" width="198.6" height="34.21" style="fill: rgb(255, 255, 255); opacity: 0.4; transform-origin: 303.07px 252.285px;" class="animable" id="elpkc28dui1k"></rect></g><polygon points="208.32 236.7 203.77 244.85 203.77 236.7 208.32 236.7" style="fill: rgb(38, 50, 56); transform-origin: 206.045px 240.775px;" id="elxhob6o0smdd" class="animable"></polygon><polygon points="232.85 236.7 215.42 267.98 203.77 267.98 203.77 264.15 219.07 236.7 232.85 236.7" style="fill: rgb(38, 50, 56); transform-origin: 218.31px 252.34px;" id="el11jblnihhrs" class="animable"></polygon><polygon points="239.88 268.11 226.1 268.11 243.61 236.69 257.38 236.69 239.88 268.11" style="fill: rgb(38, 50, 56); transform-origin: 241.74px 252.4px;" id="elefroh1hgvim" class="animable"></polygon><polygon points="264.41 268.11 250.63 268.11 268.14 236.69 281.92 236.69 264.41 268.11" style="fill: rgb(38, 50, 56); transform-origin: 266.275px 252.4px;" id="el5jli7n8v3iy" class="animable"></polygon><polygon points="288.94 268.11 275.16 268.11 292.67 236.69 306.45 236.69 288.94 268.11" style="fill: rgb(38, 50, 56); transform-origin: 290.805px 252.4px;" id="el21khee6dnal" class="animable"></polygon><polygon points="313.47 268.11 299.7 268.11 317.2 236.69 330.98 236.69 313.47 268.11" style="fill: rgb(38, 50, 56); transform-origin: 315.34px 252.4px;" id="el91qkmfqrqn5" class="animable"></polygon><polygon points="338.01 267.88 324.23 267.88 341.74 236.46 355.51 236.46 338.01 267.88" style="fill: rgb(38, 50, 56); transform-origin: 339.87px 252.17px;" id="el780z6qiiyop" class="animable"></polygon><polygon points="362.54 267.88 348.76 267.88 366.27 236.46 380.05 236.46 362.54 267.88" style="fill: rgb(38, 50, 56); transform-origin: 364.405px 252.17px;" id="el1l4mlm32yha" class="animable"></polygon><polygon points="402.37 236.59 402.37 240.43 387.07 267.88 373.29 267.88 390.73 236.59 402.37 236.59" style="fill: rgb(38, 50, 56); transform-origin: 387.83px 252.235px;" id="elxb120ru948" class="animable"></polygon><polygon points="402.37 259.96 402.37 267.98 397.9 267.98 402.37 259.96" style="fill: rgb(38, 50, 56); transform-origin: 400.135px 263.97px;" id="eluysxsc02c8" class="animable"></polygon><g id="el1m22plk2lmh"><rect x="203.77" y="322.45" width="198.6" height="34.21" style="fill: rgb(255, 255, 255); opacity: 0.4; transform-origin: 303.07px 339.555px;" class="animable" id="elwgebgai42le"></rect></g><polygon points="208.32 324.25 203.77 332.33 203.77 324.25 208.32 324.25" style="fill: rgb(38, 50, 56); transform-origin: 206.045px 328.29px;" id="el93pbqcza8u8" class="animable"></polygon><polygon points="232.85 324.25 215.42 355.27 203.77 355.27 203.77 351.47 219.07 324.25 232.85 324.25" style="fill: rgb(38, 50, 56); transform-origin: 218.31px 339.76px;" id="el1igwo56k9zd" class="animable"></polygon><polygon points="239.88 355.4 226.1 355.4 243.61 324.25 257.38 324.25 239.88 355.4" style="fill: rgb(38, 50, 56); transform-origin: 241.74px 339.825px;" id="eli3lm0redml" class="animable"></polygon><polygon points="264.41 355.4 250.63 355.4 268.14 324.25 281.92 324.25 264.41 355.4" style="fill: rgb(38, 50, 56); transform-origin: 266.275px 339.825px;" id="elc9qpogw1end" class="animable"></polygon><polygon points="288.94 355.4 275.16 355.4 292.67 324.25 306.45 324.25 288.94 355.4" style="fill: rgb(38, 50, 56); transform-origin: 290.805px 339.825px;" id="el5w5mpot9z2u" class="animable"></polygon><polygon points="313.47 355.4 299.7 355.4 317.2 324.25 330.98 324.25 313.47 355.4" style="fill: rgb(38, 50, 56); transform-origin: 315.34px 339.825px;" id="elyj4pfey70fq" class="animable"></polygon><polygon points="338.01 355.17 324.23 355.17 341.74 324.02 355.51 324.02 338.01 355.17" style="fill: rgb(38, 50, 56); transform-origin: 339.87px 339.595px;" id="el234ysnh5zky" class="animable"></polygon><polygon points="362.54 355.17 348.76 355.17 366.27 324.02 380.05 324.02 362.54 355.17" style="fill: rgb(38, 50, 56); transform-origin: 364.405px 339.595px;" id="elaubj31o71y" class="animable"></polygon><polygon points="402.37 324.14 402.37 327.94 387.07 355.16 373.29 355.16 390.73 324.14 402.37 324.14" style="fill: rgb(38, 50, 56); transform-origin: 387.83px 339.65px;" id="el5epkajepc1x" class="animable"></polygon><polygon points="402.37 347.31 402.37 355.27 397.9 355.27 402.37 347.31" style="fill: rgb(38, 50, 56); transform-origin: 400.135px 351.29px;" id="elv53uanc1zzm" class="animable"></polygon><path d="M270.17,301v2.85h-13.7V285.58h13.34v2.84h-9.94v4.75h8.82V296h-8.82v5Z" style="fill: rgb(255, 255, 255); transform-origin: 263.32px 294.715px;" id="elmnhba5hhv99" class="animable"></path><path d="M285.91,303.85l-3.73-5.35c-.24,0-.47,0-.71,0h-4.12v5.33H274V285.58h7.52c4.8,0,7.78,2.45,7.78,6.5a5.85,5.85,0,0,1-3.89,5.77l4.2,6Zm-4.6-15.4h-4v7.28h4c3,0,4.52-1.36,4.52-3.65S284.29,288.45,281.31,288.45Z" style="fill: rgb(255, 255, 255); transform-origin: 281.805px 294.715px;" id="elwb4bvw7q3a" class="animable"></path><path d="M305,303.85l-3.73-5.35c-.24,0-.47,0-.71,0h-4.12v5.33H293V285.58h7.51c4.81,0,7.78,2.45,7.78,6.5a5.85,5.85,0,0,1-3.89,5.77l4.2,6Zm-4.59-15.4h-4v7.28h4c3,0,4.51-1.36,4.51-3.65S303.36,288.45,300.39,288.45Z" style="fill: rgb(255, 255, 255); transform-origin: 300.8px 294.715px;" id="elsu1f1f0067m" class="animable"></path><path d="M310.79,294.71c0-5.4,4.18-9.39,9.84-9.39s9.84,4,9.84,9.39-4.17,9.4-9.84,9.4S310.79,300.12,310.79,294.71Zm16.26,0a6.42,6.42,0,1,0-6.42,6.42A6.23,6.23,0,0,0,327.05,294.71Z" style="fill: rgb(255, 255, 255); transform-origin: 320.63px 294.715px;" id="elbev1v4mks0k" class="animable"></path><path d="M346,303.85l-3.73-5.35c-.24,0-.47,0-.7,0h-4.13v5.33h-3.39V285.58h7.52c4.8,0,7.77,2.45,7.77,6.5a5.85,5.85,0,0,1-3.89,5.77l4.21,6Zm-4.59-15.4h-4v7.28h4c3,0,4.51-1.36,4.51-3.65S344.4,288.45,341.43,288.45Z" style="fill: rgb(255, 255, 255); transform-origin: 341.855px 294.715px;" id="elp3qwvbgow2" class="animable"></path><g id="elqru7qsyz4j"><path d="M365.61,306.73h21.51a2.7,2.7,0,0,0,2.34-4.05L378.7,284.05a2.69,2.69,0,0,0-4.67,0l-10.76,18.63A2.7,2.7,0,0,0,365.61,306.73Zm12.2-17.6-.47,9.28h-2l-.49-9.28Zm-3,12.47a1.5,1.5,0,0,1,1.56-1.52A1.53,1.53,0,0,1,378,301.6a1.55,1.55,0,0,1-1.61,1.55A1.52,1.52,0,0,1,374.78,301.6Z" style="fill: rgb(255, 255, 255); opacity: 0.4; transform-origin: 376.365px 294.713px;" class="animable" id="elt4y0sm2gpih"></path></g><g id="ele3ss5a4vzu"><path d="M219,306.73h21.51a2.7,2.7,0,0,0,2.33-4.05l-10.75-18.63a2.69,2.69,0,0,0-4.67,0l-10.76,18.63A2.7,2.7,0,0,0,219,306.73Zm12.2-17.6-.48,9.28h-2l-.49-9.28Zm-3,12.47a1.5,1.5,0,0,1,1.56-1.52,1.53,1.53,0,0,1,1.61,1.52,1.55,1.55,0,0,1-1.61,1.55A1.52,1.52,0,0,1,228.2,301.6Z" style="fill: rgb(255, 255, 255); opacity: 0.4; transform-origin: 229.75px 294.713px;" class="animable" id="elu3nhlst8nb"></path></g><g id="elnyi2fj0e6hi"><path d="M224.47,225c27.46,27.51,98,88.73,177.9,84.21V225Z" style="fill: rgb(255, 255, 255); opacity: 0.1; transform-origin: 313.42px 267.224px;" class="animable" id="elcjb2xtn32ca"></path></g><g id="elcbmez4smks5"><path d="M203.77,275.58V356.8H323.34c-4.59-16.41-13.75-38.87-31.53-54.92C259.82,273,222.7,273.08,203.77,275.58Z" style="fill: rgb(255, 255, 255); opacity: 0.1; transform-origin: 263.555px 315.681px;" class="animable" id="eluphxszbg1v"></path></g></g><g id="freepik--tool-box--inject-102" class="animable" style="transform-origin: 383.73px 394.085px;"><path d="M374,411l3.56,1.56a5.43,5.43,0,0,1-5.7,1.19,5,5,0,0,1-2.73-6,4.34,4.34,0,0,1,1.3-2.11l-9.68-24.73c-3.48.14-4.95-3.12-4.87-5.36l3.54,1.57a1.64,1.64,0,1,0,1.3-3l-3.56-1.56a5.42,5.42,0,0,1,5.7-1.19,5.06,5.06,0,0,1,2.87,5.95,3.88,3.88,0,0,1-1.16,2.05l9.68,24.74c2.71.15,4.81,3.17,4.73,5.41L375.37,408a1.68,1.68,0,0,0-2.2.86A1.65,1.65,0,0,0,374,411Z" style="fill: #2B1346; transform-origin: 367.43px 392.559px;" id="elkz3amcck9s" class="animable"></path><g id="elqfjishgiql"><path d="M374,411l3.56,1.56a5.43,5.43,0,0,1-5.7,1.19,5,5,0,0,1-2.73-6,4.34,4.34,0,0,1,1.3-2.11l-9.68-24.73c-3.48.14-4.95-3.12-4.87-5.36l3.54,1.57a1.64,1.64,0,1,0,1.3-3l-3.56-1.56a5.42,5.42,0,0,1,5.7-1.19,5.06,5.06,0,0,1,2.87,5.95,3.88,3.88,0,0,1-1.16,2.05l9.68,24.74c2.71.15,4.81,3.17,4.73,5.41L375.37,408a1.68,1.68,0,0,0-2.2.86A1.65,1.65,0,0,0,374,411Z" style="fill: rgb(255, 255, 255); opacity: 0.2; transform-origin: 367.43px 392.559px;" class="animable" id="elliv99mtj6hn"></path></g><path d="M346.39,389.14l-3.77.94a5.4,5.4,0,0,1,3.79-4.42,5,5,0,0,1,5.83,3.09,4.32,4.32,0,0,1,.25,2.47l22.76,13.69c2.67-2.24,5.82-.55,7.13,1.27l-3.76.92a1.63,1.63,0,0,0-1.2,2,1.65,1.65,0,0,0,2,1.19l3.78-.94a5.4,5.4,0,0,1-3.79,4.42,5.06,5.06,0,0,1-5.91-3,4,4,0,0,1-.34-2.33l-22.75-13.7c-2.25,1.54-5.75.43-7.05-1.4l3.8-1a1.69,1.69,0,0,0,1.22-2A1.65,1.65,0,0,0,346.39,389.14Z" style="fill: #2B1346; transform-origin: 362.91px 399.723px;" id="el5rl3n2b7hys" class="animable"></path><g id="elcpy7k00fru"><path d="M346.39,389.14l-3.77.94a5.4,5.4,0,0,1,3.79-4.42,5,5,0,0,1,5.83,3.09,4.32,4.32,0,0,1,.25,2.47l22.76,13.69c2.67-2.24,5.82-.55,7.13,1.27l-3.76.92a1.63,1.63,0,0,0-1.2,2,1.65,1.65,0,0,0,2,1.19l3.78-.94a5.4,5.4,0,0,1-3.79,4.42,5.06,5.06,0,0,1-5.91-3,4,4,0,0,1-.34-2.33l-22.75-13.7c-2.25,1.54-5.75.43-7.05-1.4l3.8-1a1.69,1.69,0,0,0,1.22-2A1.65,1.65,0,0,0,346.39,389.14Z" style="fill: rgb(255, 255, 255); opacity: 0.2; transform-origin: 362.91px 399.723px;" class="animable" id="eldf6v45oxth9"></path></g><polygon points="422.89 377.76 422.89 377.76 422.95 377.6 387.78 377.6 379.53 399.39 414.55 399.39 414.53 399.45 417.42 399.45 424.84 380.02 422.89 377.76" style="fill: rgb(38, 50, 56); transform-origin: 402.185px 388.525px;" id="elrvm1clm8ir8" class="animable"></polygon><g id="ela9w6912o4k"><polygon points="422.89 377.76 422.89 377.76 422.95 377.6 387.78 377.6 379.53 399.39 414.55 399.39 414.53 399.45 417.42 399.45 424.84 380.02 422.89 377.76" style="fill: rgb(255, 255, 255); opacity: 0.2; transform-origin: 402.185px 388.525px;" class="animable" id="eljdt3guytwqi"></polygon></g><g id="elg2ugwwu0f6n"><polygon points="422.95 377.6 414.7 399.39 379.53 399.39 387.78 377.6 422.95 377.6" style="isolation: isolate; opacity: 0.4; transform-origin: 401.24px 388.495px;" class="animable" id="eliizm82c1uvt"></polygon></g><polygon points="361.9 392.85 370.04 403.31 372.96 402.87 364.37 392.85 361.9 392.85" style="fill: rgb(38, 50, 56); transform-origin: 367.43px 398.08px;" id="elfklfwlruxri" class="animable"></polygon><g id="eltp00jtk6eni"><polygon points="361.9 392.85 370.04 403.31 372.96 402.87 364.37 392.85 361.9 392.85" style="fill: rgb(255, 255, 255); opacity: 0.1; transform-origin: 367.43px 398.08px;" class="animable" id="el6kiicj5tskq"></polygon></g><polygon points="364.37 382.96 372.51 393.42 375.43 392.98 366.84 382.96 364.37 382.96" style="fill: rgb(38, 50, 56); transform-origin: 369.9px 388.19px;" id="elblh27yb8dyk" class="animable"></polygon><g id="elq3cwxjjdq1j"><polygon points="364.37 382.96 372.51 393.42 375.43 392.98 366.84 382.96 364.37 382.96" style="fill: rgb(255, 255, 255); opacity: 0.1; transform-origin: 369.9px 388.19px;" class="animable" id="elfvql3kzbyx8"></polygon></g><g id="el945uf1ocg45"><rect x="353.88" y="399.39" width="60.82" height="17.76" style="fill: rgb(38, 50, 56); transform-origin: 384.29px 408.27px; transform: rotate(180deg);" class="animable" id="el1bnx52ab7wu"></rect></g><g id="eldc7b99mkzck"><rect x="353.88" y="399.39" width="60.82" height="17.76" style="fill: rgb(255, 255, 255); opacity: 0.2; transform-origin: 384.29px 408.27px; transform: rotate(180deg);" class="animable" id="el9n76cx2uzn7"></rect></g><g id="elwf1pi0rjacf"><rect x="360.48" y="391.14" width="55.87" height="2.81" style="fill: rgb(38, 50, 56); transform-origin: 388.415px 392.545px; transform: rotate(180deg);" class="animable" id="eloifz2jxj9yd"></rect></g><g id="elwrugvmhdyir"><rect x="360.48" y="391.14" width="55.87" height="2.81" style="fill: rgb(255, 255, 255); opacity: 0.2; transform-origin: 388.415px 392.545px; transform: rotate(180deg);" class="animable" id="elyvwyf6vc12"></rect></g><g id="el50sspqlj6kk"><rect x="394.9" y="391.14" width="21.45" height="2.81" style="isolation: isolate; opacity: 0.2; transform-origin: 405.625px 392.545px; transform: rotate(180deg);" class="animable" id="elnbmspezr42"></rect></g><g id="elerekp2fzcxr"><rect x="363.77" y="382.9" width="55.87" height="2.81" style="fill: rgb(38, 50, 56); transform-origin: 391.705px 384.305px; transform: rotate(180deg);" class="animable" id="elevu3hjpfl2r"></rect></g><g id="elbdds106eay5"><rect x="363.77" y="382.9" width="55.87" height="2.81" style="fill: rgb(255, 255, 255); opacity: 0.2; transform-origin: 391.705px 384.305px; transform: rotate(180deg);" class="animable" id="el2nwwkog8f"></rect></g><g id="el35i55c0bnqq"><rect x="398.2" y="382.9" width="21.45" height="2.81" style="isolation: isolate; opacity: 0.2; transform-origin: 408.925px 384.305px; transform: rotate(180deg);" class="animable" id="elshy9eg841ka"></rect></g><g id="el4mzj63rl2de"><rect x="390.78" y="399.39" width="23.92" height="17.76" style="isolation: isolate; opacity: 0.2; transform-origin: 402.74px 408.27px; transform: rotate(180deg);" class="animable" id="elj2j878s8jzp"></rect></g></g><defs>     <filter id="active" height="200%">         <feMorphology in="SourceAlpha" result="DILATED" operator="dilate" radius="2"></feMorphology>                <feFlood flood-color="#32DFEC" flood-opacity="1" result="PINK"></feFlood>        <feComposite in="PINK" in2="DILATED" operator="in" result="OUTLINE"></feComposite>        <feMerge>            <feMergeNode in="OUTLINE"></feMergeNode>            <feMergeNode in="SourceGraphic"></feMergeNode>        </feMerge>    </filter>    <filter id="hover" height="200%">        <feMorphology in="SourceAlpha" result="DILATED" operator="dilate" radius="2"></feMorphology>                <feFlood flood-color="#ff0000" flood-opacity="0.5" result="PINK"></feFlood>        <feComposite in="PINK" in2="DILATED" operator="in" result="OUTLINE"></feComposite>        <feMerge>            <feMergeNode in="OUTLINE"></feMergeNode>            <feMergeNode in="SourceGraphic"></feMergeNode>        </feMerge>            <feColorMatrix type="matrix" values="0   0   0   0   0                0   1   0   0   0                0   0   0   0   0                0   0   0   1   0 "></feColorMatrix>    </filter></defs></svg>